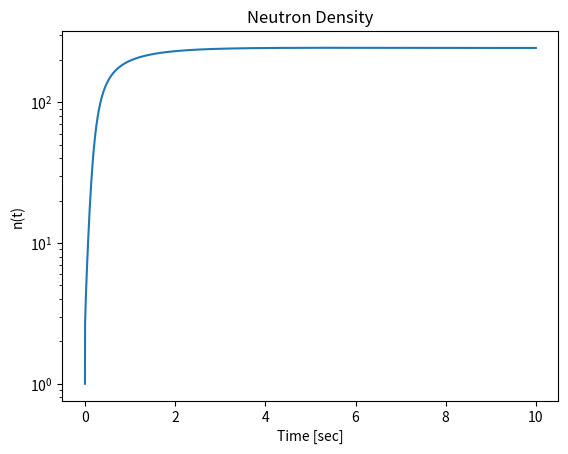
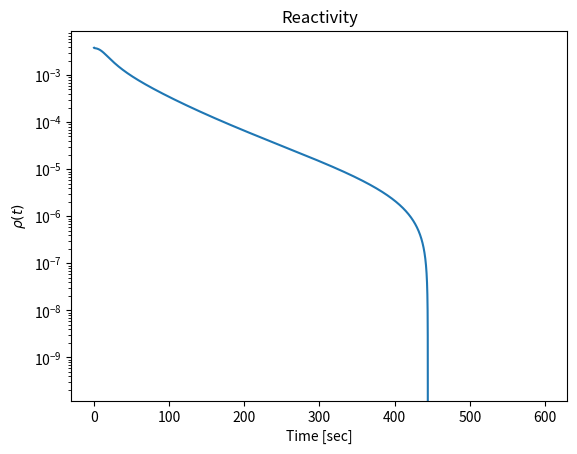
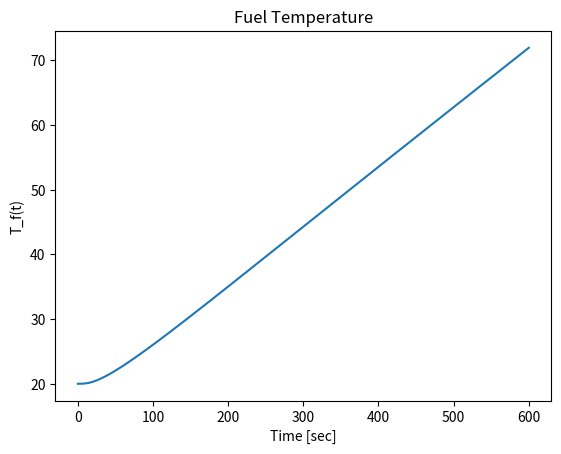

Write the Python code that produced these figures, in order.
#!/usr/bin/python3
import sys
import os
import numpy as np
import scipy
import time
import matplotlib.pyplot as plt
"""
PRKE Finite Difference for KRUSTY KRAB REACTOR
"""
__author__ = "Daniel Cech"


class krusty():
    def __init__(self):
        self.Tf = []
        self.rho = []
        # TODO: find better values for L and nO
        self.L = float(2.4e-5)
        self.n0 = float(1)
        self.n = [self.n0]

        # D. Hetrick, Table 1-2, p.11
        # Decay constant, lambda [sec^-1]
        self.lam = [0.0127, 0.0317, 0.115, 0.311, 1.40, 3.87]
        # Neutrons per fission, U-235 Fast Fission, nu
        self.nu_235 = float(2.57)
        # Delayed Neutron Yield [n/fission]
        self.beta_nu = [0.00063, 0.00351, 0.00310, 0.00672, 0.00211, 0.00043]
        # Delayed Neutron Fractions
        self.beta_i = np.divide(self.beta_nu, self.nu_235)
        # Total Beta Fraction
        self.beta = sum(self.beta_i)
        # Number of delayed groups
        self.groups = len(self.lam)
        # Initial Precursor Vectors
        self.c = [[beta*self.n0/(self.L*lam)]
                  for beta, lam in zip(self.beta_i, self.lam)]

    def number_density(self):
        """ return number density of U-235"""
        enr = 0.93155           # U-235 enrichment
        w_Mo = 0.075            # weight fraction of Mo in U-Mo
        M235 = 235.04           # M U-235
        M238 = 238.05           # M U-238
        M_Mo = 95.94            # M nat-Mo
        M_U = (enr/M235 + (1-enr)/M238)**-1 # adjusted M Uranium
        at_Mo = (w_Mo/M_Mo)/(w_Mo/M_Mo + (1-w_Mo)/M_U)  # atomic fraction Mo
        at_U = 1-at_Mo          # atomic fraction U
        M_UMo = M_U*at_U + M_Mo*at_Mo
        rho = 17.6; rho_U = 16.3
        return enr*self.Av/M235 * rho * M_U/M_UMo

    def setInputs(self):
        self.MeV_J = float(1.6021892e-13)       # Joule/MeV conversion
        self.boltz = float(1.380662e-23)        # Boltzmann constant,k [J/K]
        self.mass_n = float(1.674929e-27)       # mass of neutron [kg]
        self.Av = float(6.0225e23)
        self.C_K = float(273.15)
        self.N_235 = self.number_density()      # U235 number density [at/cc]
        Power_rated = float(5e3)                # Rated thermal power
        Tf_ave = float(800)                     # deg C 
        Tc_ave = float(750)                     # deg C
        M_235 = (27.5e3)                        # grams U-235
        phi_ave = float(9.3e11)                 # Core Average Neutron Flux
        nom_Wcc = float(1.6)                # Nominal Power density
        self.volume = float(1940)           # Fuel volume [cc]
        self.Efis = float(190)*self.MeV_J   # Recoverable energy from fission [MeV] --> [J]
        self.E_neutron = float(0.5)*self.MeV_J         # Average neutron energy is 500 keV
        # Average neutron speed [m/s]       
        self.v_n = np.sqrt(2*self.E_neutron/self.mass_n)*100    # neutron speed [cm/s]
        self.sigma_F = float(2e-24)                             # fast fission xs [cm^2]
        self.H0 = self.v_n * self.Efis * self.sigma_F * self.N_235 /self.volume   # [cm/s * J/fis * cm^2 * at/cm^3]
        self.H1 = 17.6 * 36 * self.volume
        self.k_factor = self.H1 * self.H0

    def RungeKutta4(self):
        rho_cost = float(0.6)               # Initial step reactivity cost [$]
        rho0 = rho_cost * self.beta         # Reactivity [dk/k]
        Tf0 = float(20)                     # Initial Fuel Temperature [C]
        Ttime = float(60*10)                # Simulation Time
        dt = 0.01                           # Time step size
        tsec = np.arange(0, Ttime+dt, dt)   # time vector
        rho = [rho0]                        # value vectors
        Tf = [Tf0]
        n = []
        c = []
        n = [self.n0]
        c = self.c
        order = 4                           # order of approach
        for ind, t in enumerate(tsec[1:]):
            # initial values
            n_j0 = n[-1]
            c_j0 = [x[-1] for x in c]
            T_j0 = Tf[-1]
            rho_j0 = rho[-1]
            rho_j = self.frho(rho0,T_j0,n_j0)
            if rho_j <= float(0):
                rho_j = 0
            # first derivative
            dna = self.fn(n_j0, c_j0, rho_j0)
            dca = [f for f in self.fc(n_j0, c_j0, rho_j0)]
            dTa = self.fTemp(n_j0, T_j0)
            #
            n_j1 = n_j0 + dna*dt/2
            c_j1 = [c + dc*dt/2 for c, dc, in zip(c_j0, dca)]
            T_j1 = T_j0 + dTa*dt/2
            #
            dnb = self.fn(n_j1, c_j1, rho_j)
            dcb = [f for f in self.fc(n_j1, c_j1, rho_j)]
            dTb = self.fTemp(n_j1, T_j1)
            #
            n_j2 = n_j0 + dnb*dt/2
            c_j2 = [c + dc*dt/2 for c, dc, in zip(c_j0, dcb)]
            T_j2 = T_j0 + dTb*dt/2
            #
            dnc = self.fn(n_j2, c_j2, rho_j)
            dcc = [f for f in self.fc(n_j2, c_j2, rho_j)]
            dTc = self.fTemp(n_j2, T_j2)
            #
            n_j3 = n_j0 + dnc*dt
            c_j3 = [c + dc*dt for c, dc, in zip(c_j0, dcc)]
            T_j3 = T_j0 + dTc*dt/2
            #
            dnd = self.fn(n_j3, c_j3, rho_j)
            dcd = [f for f in self.fc(n_j3, c_j3, rho_j)]
            dTd = self.fTemp(n_j3, T_j3)
            #
            n_j4 = n_j0 + (dna + 2*dnb + 2*dnc + dnd)*dt/6
            c_j4 = [cj + (a + 2*b + 2*c + d)*dt/6 for cj, a, b,
                    c, d in zip(c_j0, dca, dcb, dcc, dcd)]
            T_j4 = T_j0 + (dTa + 2*dTb + 2*dTc + dTd)*dt/6
            # print(t,n_j4,rho[-1])
            n.append(n_j4)
            Tf.append(T_j4)
            for i in range(self.groups):
                c[i].append(c_j4[i])    
            rho.append(rho_j)

        tmin = np.divide(tsec,60)
        plt.figure(1)
        plt.plot(tmin,n)
        plt.title('Neutron Density')
        plt.xlabel('Time [sec]')
        plt.ylabel('n(t)')
        plt.yscale('log')
        plt.figure(2)
        plt.plot(tsec,rho)
        plt.title('Reactivity')
        plt.xlabel('Time [sec]')
        plt.ylabel(r'$\rho(t)$')
        plt.yscale('log')
        plt.figure(3)
        plt.plot(tsec,Tf)
        plt.title('Fuel Temperature')
        plt.xlabel('Time [sec]')
        plt.ylabel(r'T_f(t)')
        plt.yscale('linear')
        # plt.yscale('log')
        plt.show()

    def Heun(self):
        rho_cost = float(0.6)              # Reactivity [$]
        rho0 = rho_cost*self.beta           # Reactivity [delta(k)/k]
        alpha = 0.15                        # Fuel reactivity temperature coefficient
        K = 0.017                            # [C/kw-sec]
        Tf0 = float(20)                     # Initial Fuel Temperature [C]
        Ttime = float(10*60)               # total time [3 hours]
        Nstep = float(Ttime*1000)                  # total steps
        dt = Ttime/Nstep                    # time step size
        tsec = np.arange(0, Ttime+dt, dt)
        rho = [rho0]
        Tf = [Tf0]
        n = []
        c = []
        n = [self.n0]
        c = self.c
        for ind, tm in enumerate(tsec[1:]):
            # precursors from last time step
            clast = [x[-1] for x in c]
            n_pred = n[-1] + dt * \
                self.fn(n[-1], clast, rho[-1])    # predictor step
            c_pred = ([cl + dt*f for cl, f in zip(clast,
                                                  self.fc(n[-1], clast, rho[-1]))])
            rho = [rho0 - alpha*(Tf[-1]-Tf0)]

            n_corr = n[-1] + dt/2*(self.fn(n[-1], clast,
                                           rho[-1])+self.fn(n_pred, c_pred, rho[-1]))
            n.append(n_corr)
            for i in range(self.groups):
                c[i].append(clast[i]+dt/2*(self.fci(i, n[-1], clast[i],
                                                    rho[-1]) + self.fci(i, n_pred, c_pred[i], rho[-1])))
        print('done')
        tmin = np.divide(tsec, float(60))
        # plt.plot(tmin,n,label=rho_cost)
        # plt.yscale('log')
        # plt.ylim(0,1e8)
        n = 0
        # plt.legend()
        # plt.show()

    def fn(self, n, c, rho):
        """ Neutron derivative function """
        return (rho-self.beta)/self.L*n + np.dot(c, self.lam)

    def fc(self, n, c, rho):
        """ 6-group precursor derivative function """
        cs = []
        for ind, ci in enumerate(c):
            cs.append(self.beta_i[ind] / self.L * n - self.lam[ind] * ci)
        return cs

    def fci(self, group, n, c, rho):
        """ Single group (of 6) precursor derivative function """
        return self.beta_i[group] / self.L * n - self.lam[group] * c

    def fTemp(self, n, T):
        return (self.k_factor*n/(self.volume*self.dens(T)*self.cp(T)))

    def frho(self,rho0,T,n):
    
        # return float(rho0 + self.RTC(T)*(T-T0))
        return float(rho0 + self.beta*self.RTC(T)*self.k_factor*n)

    def RTC(self, T):
        # """ Third-Order Fit to Fuel Temperature Reactivity Coefficient (INSTANTANEOUS)"""
        alpha =  float(3.87e-11*(T+self.C_K) ** 3 - 1.06e-7*(T+self.C_K) ** 2 - 1.43e-7*(T+self.C_K) - 0.13)/100
        # return alpha
        """ Third-Order Fit to Fuel Temperature Reactivity Coefficient (INTEGRAL)"""
        # alpha =  float(1.601e-13 *(T+self.C_K) ** 3 - 4.965e-10*(T+self.C_K) ** 2 + 5.147e-8*(T+self.C_K) - 1.373e-3)
        return alpha

    def cp(self, T):
        """ Fuel Specific Heat [J/g-C] """
        # Eq.1 (INL/EXT-10-19373 Thermophysical Properties of U-10Mo Alloy)
        # 100 < T < 1000 [C]
        return float(0.137 + 5.12e-5*T + 1.99e-8*T**2)

    def dens(self, T):
        """ Fuel Density [g/cc] """
        # Eq.4 (INL/EXT-10-19373 Thermophysical Properties of U-10Mo Alloy)
        # 20 < T < 700 [C]
        return float(17.15 - 8.63e-4*(T+20))

    def kcond(self, T):
        """ Fuel Thermal conductivity [W/m-C] """
        # Eq.4 (INL/EXT-10-19373 Thermophysical Properties of U-10Mo Alloy)
        # 20 < T < 800 [C]
        return float(10.2 + 3.51e-2*T)
        # Haynes-230    return (float(0.02*T + 8.4315))


def main():
    start = time.time()
    kilo = krusty()
    kilo.setInputs()
    # kilo.Heun()
    kilo.RungeKutta4()
    end = time.time()
    print("Calculation time: %0.f" % (end-start))


if __name__ == "__main__":
    main()
